Dataset: processed (GitHub, Utkarsh-Pr/MedGuard). Classes: Acemiz, Allegra, alprax 0 25, Amalong, Atarax, Becozinc, Bifilac, Canitiz, Cetzine, Ciplar 10, Cofsils, Cranmed, Cyclopam, D-Rise, D-Well, D3 More 2K, Dolo 650, Eldoper, Emeset, Etoshine 90, Etoshine MR, Folvite, Gelusil, Gestorab, glimi save M 0 5, Gluxit 10, M-Strong, Meftal 250 DT, melecobalamine, Menoease, Metronidazole, Montair, Muvera, Mysopas, Pacimol 650, Pan 20, Pan-D, Paracip 650, Redotil, Shelcal 500, Sibelium 10mg, Sompraz, Strepsils, Tayo 60K, Tendonease, Udapa-Trio, Unienzyme, Velgut, Vitamin E, Vomikind, Zincovit, Zofer.

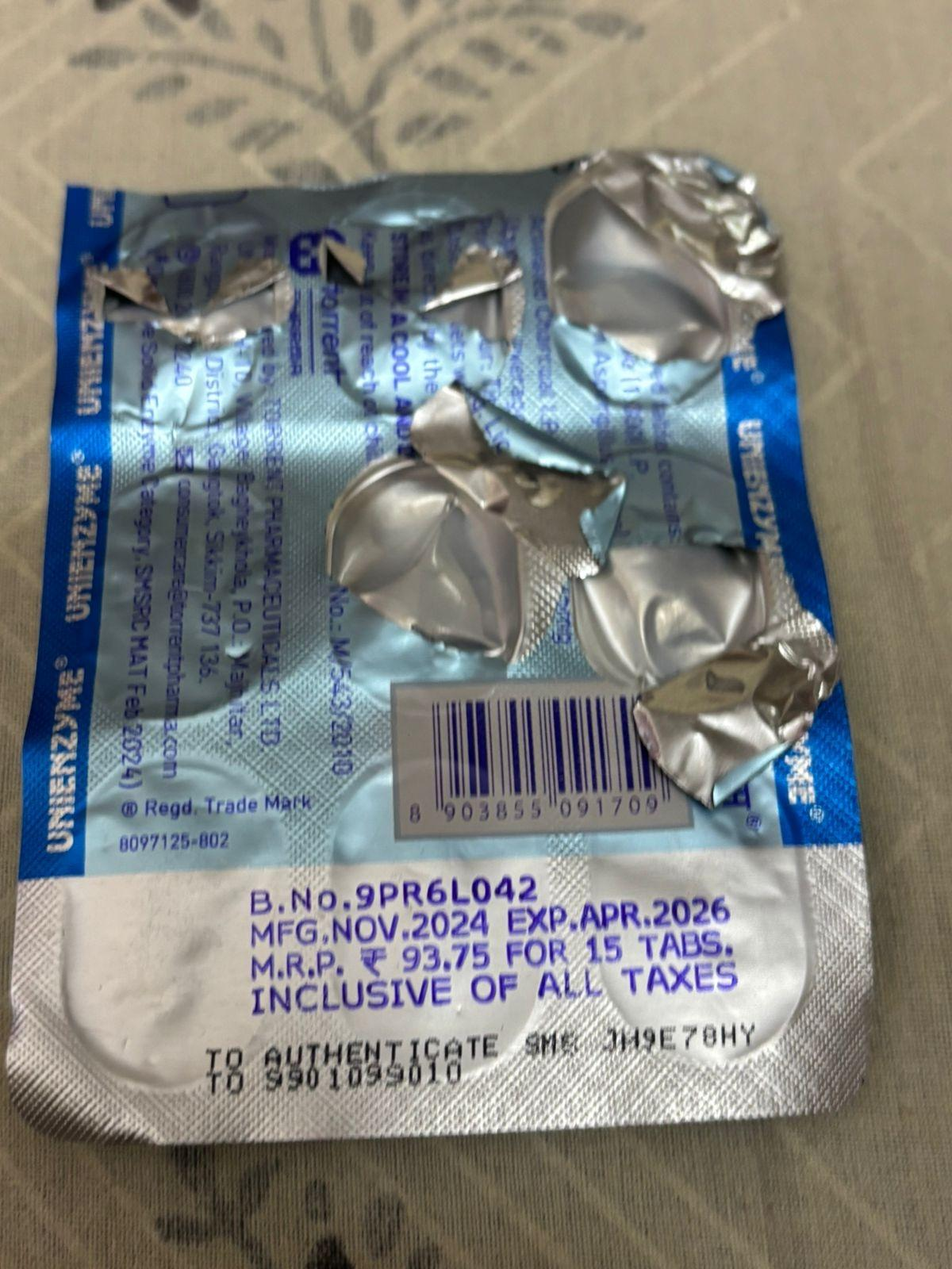
Label: Unienzyme

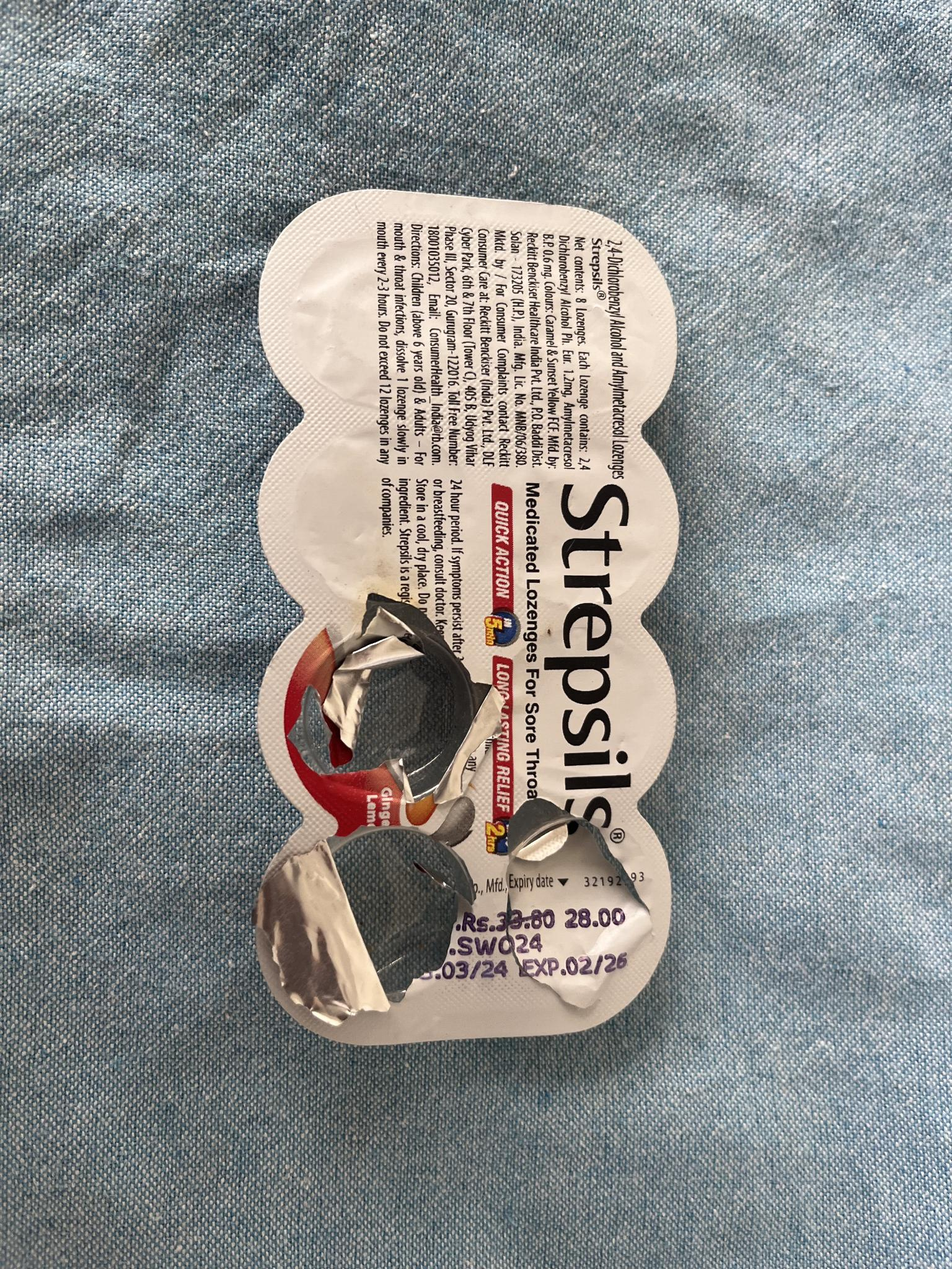
Label: Strepsils

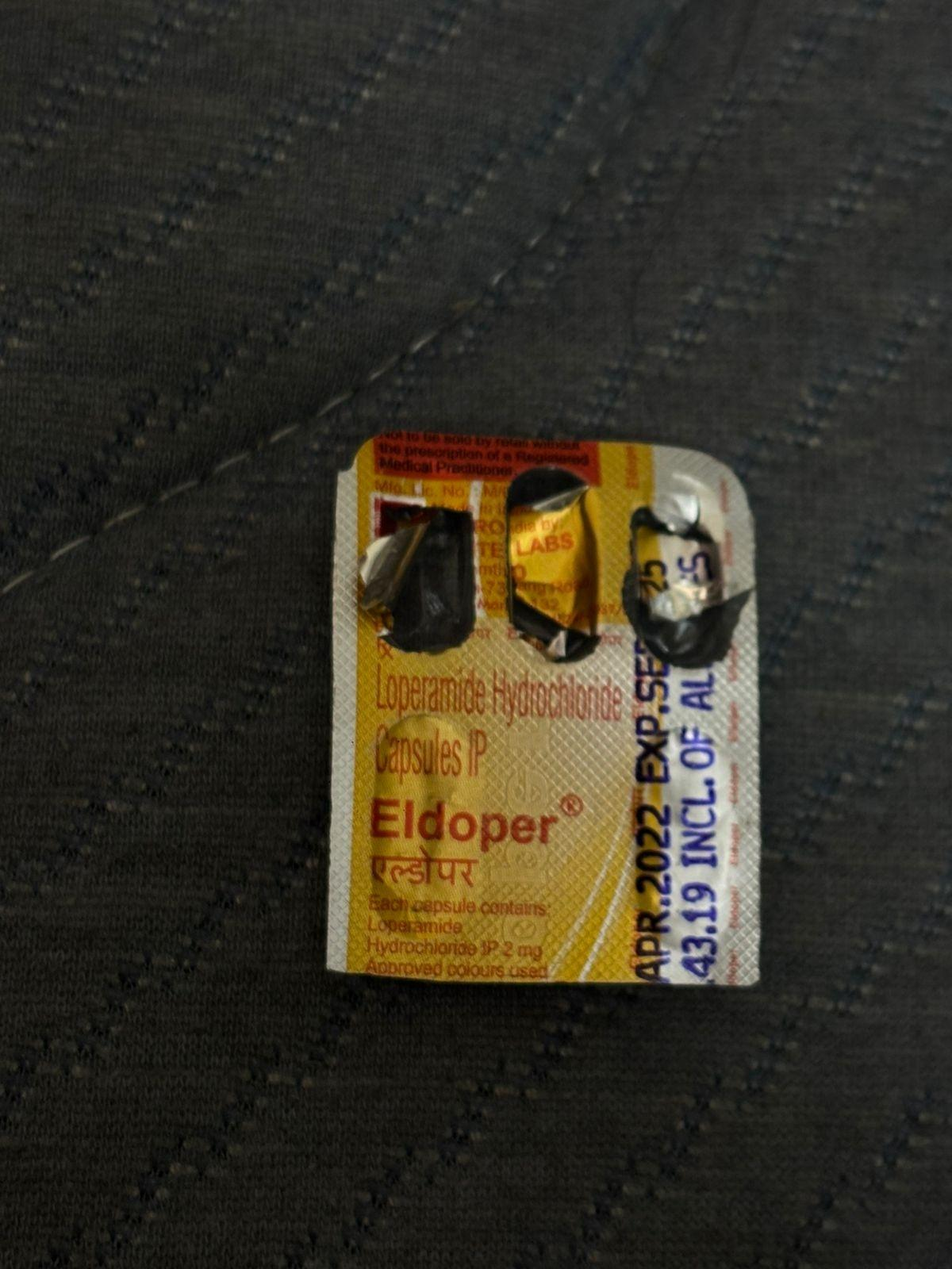
Label: Eldoper

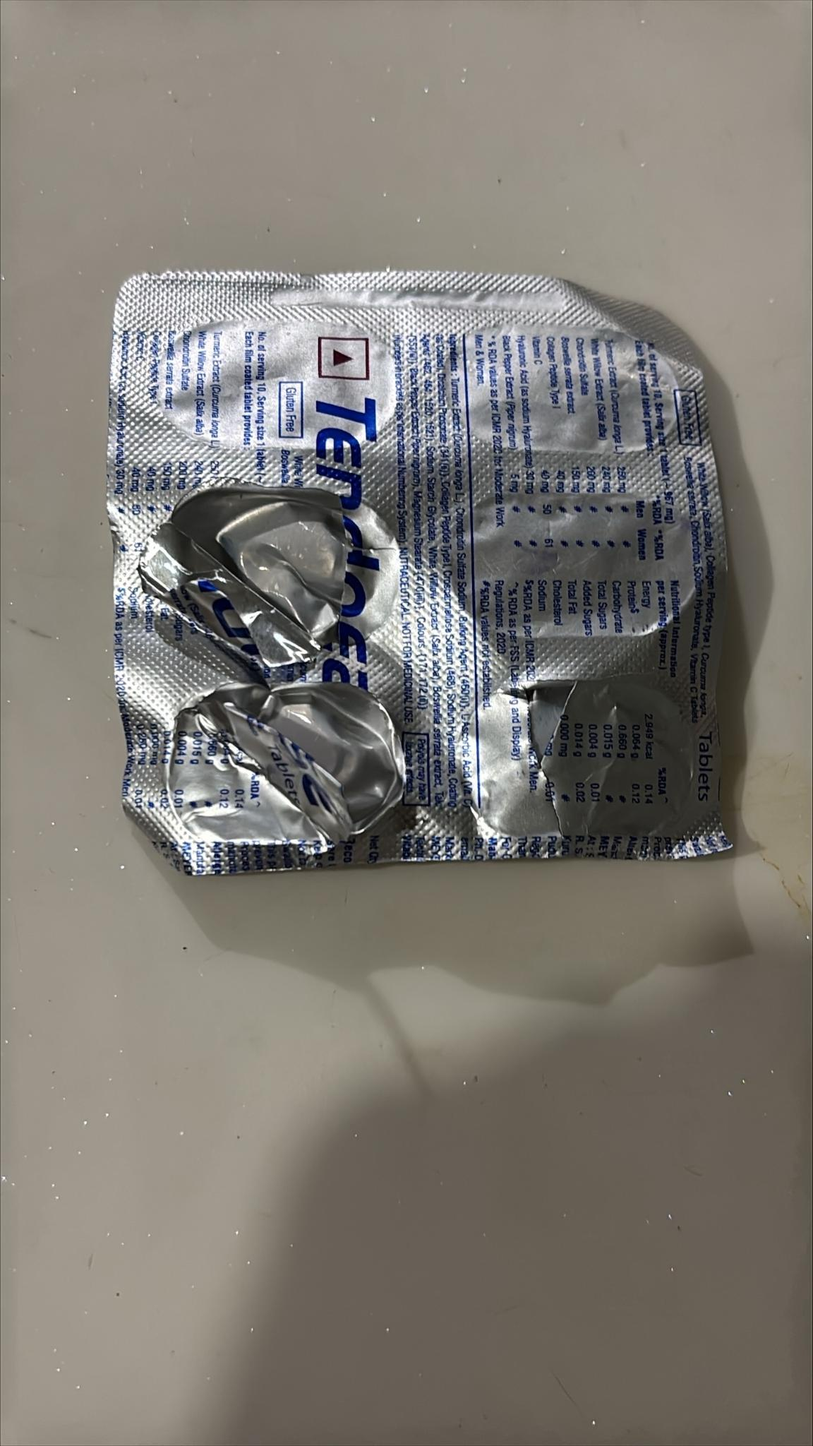
Label: Tendonease

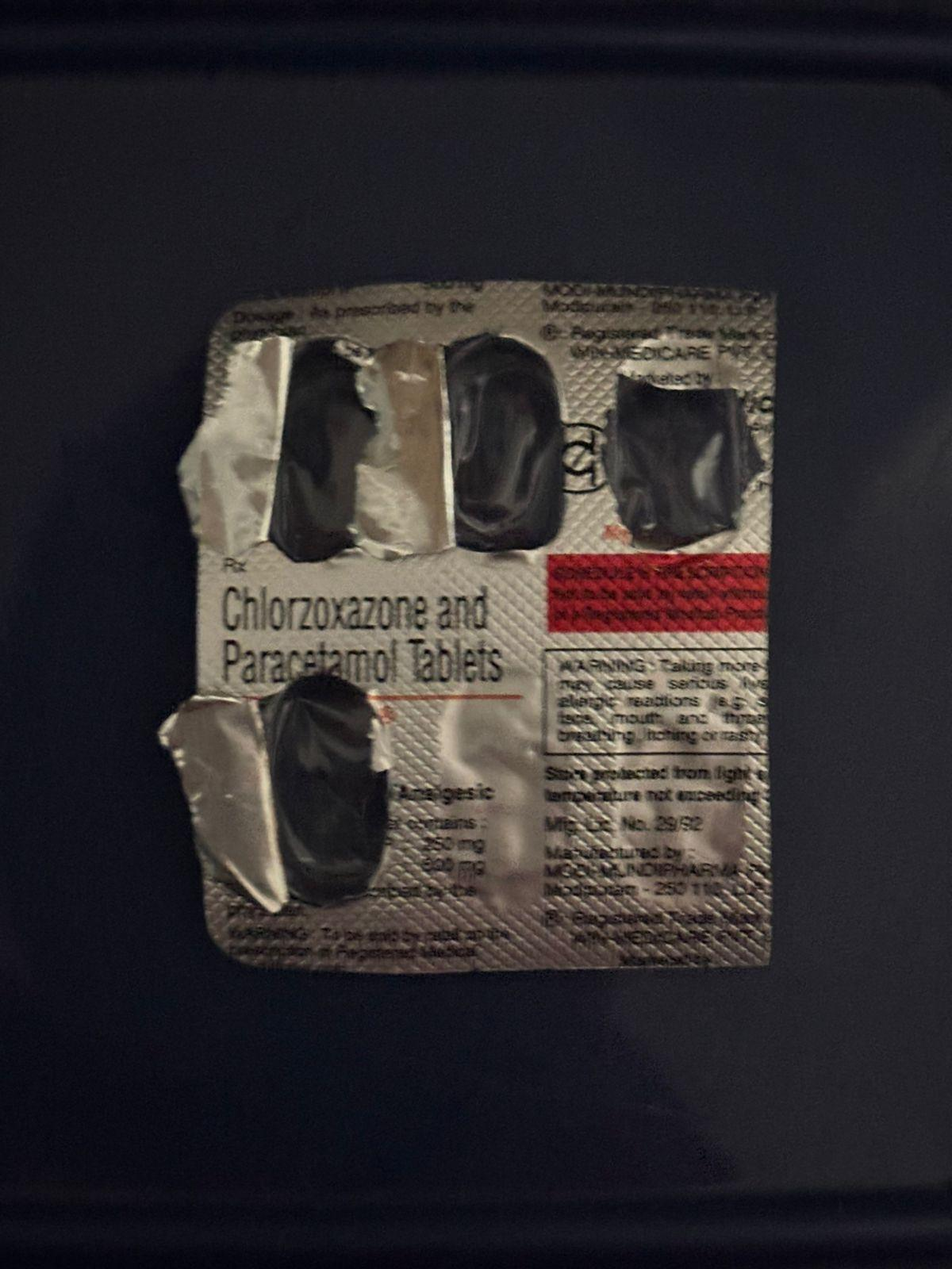
Label: Mysopas

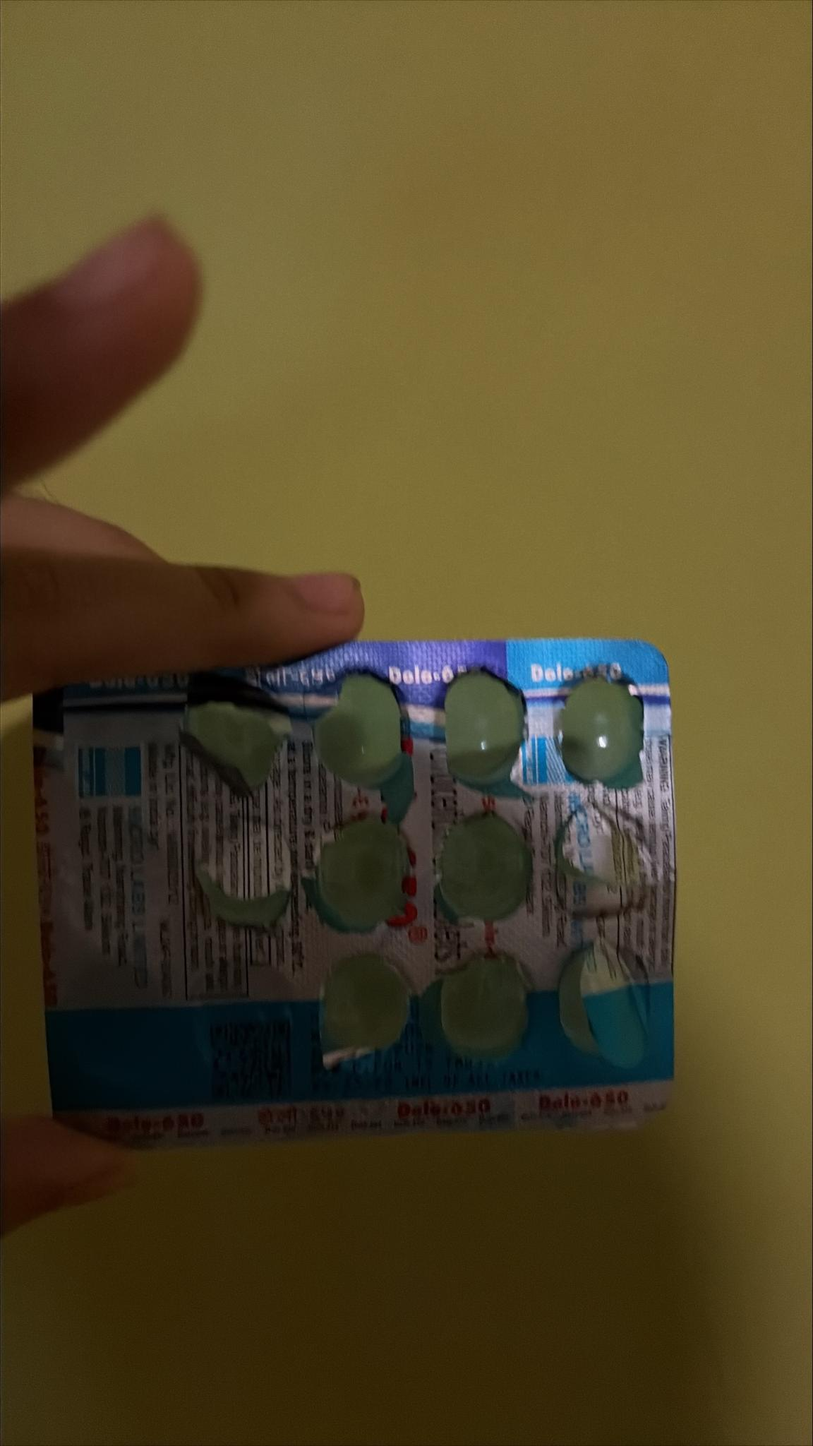
Label: Dolo 650
